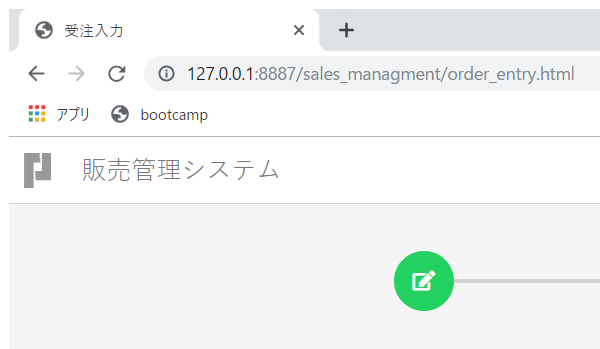
Workflow: SetOrderInfomation

Step 1: 注文情報の入力 in window '受注入力' (chrome.exe)

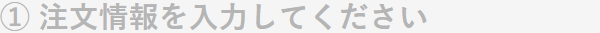
Step 2: On Element Appear 'P' on the paragraph

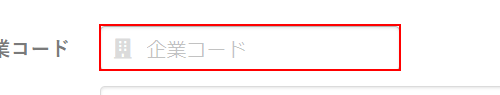
Step 3: type "[IndtrOrderMrg("企業コード").ToString]" into the text box

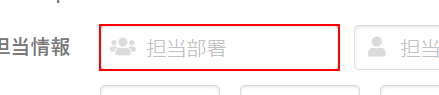
Step 4: type "[IndtrOrderMrg("担当部署").ToString]" into the text box

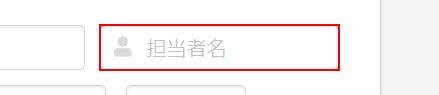
Step 5: type "[IndtrOrderMrg("担当者名").ToString]" into the text box

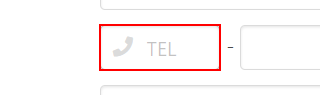
Step 6: type "[IndtrOrderMrg("電話番号").ToString.Split("-"c)(0)]" into the text box

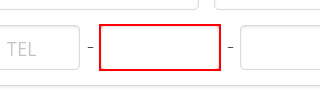
Step 7: type "[IndtrOrderMrg("電話番号").ToString.Split("-"c)(1)]" into the text box

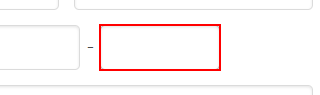
Step 8: type "[IndtrOrderMrg("電話番号").ToString.Split("-"c)(2)]" into the text box

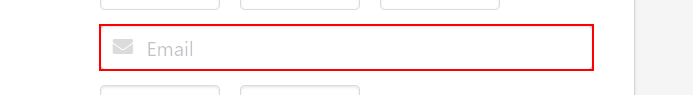
Step 9: type "[IndtrOrderMrg("メールアドレス").ToString]" into the text box

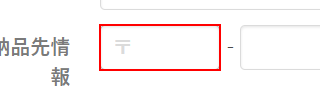
Step 10: type "[IndtrOrderMrg("郵便番号").ToString.Split("-"c)(0)]" into the text box

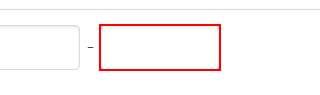
Step 11: type "[IndtrOrderMrg("郵便番号").ToString.Split("-"c)(1)]" into the text box

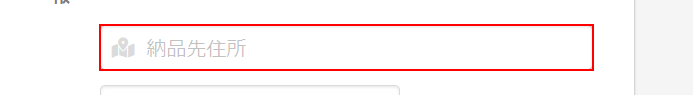
Step 12: type "[IndtrOrderMrg("住所").ToString]" into the text box

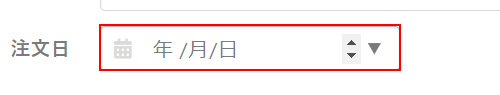
Step 13: click on the text box

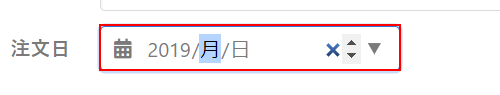
Step 14: type "[dayOrderDay.ToString("yyyy")]" into the text box

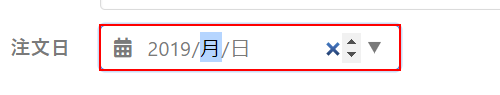
Step 15: type a value into the text box

Step 16: type "[dayOrderDay.ToString("MM")]" into the text box (same screen as step 14)

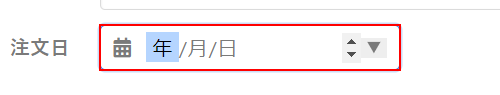
Step 17: type "[dayOrderDay.ToString("dd")]" into the text box

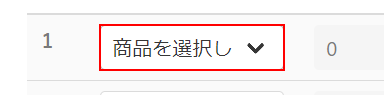
Step 18: select "[IndtrOrderMrg("商品1").ToString]" in the drop-down in window '受注入力' (chrome.exe)

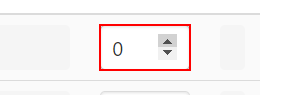
Step 19: type "[IndtrOrderMrg("数量1").ToString]" into the text box in window '受注入力' (chrome.exe)

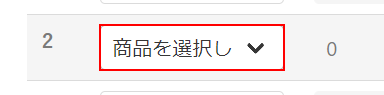
Step 20: select "[IndtrOrderMrg("商品2").ToString]" in the drop-down in window '受注入力' (chrome.exe)

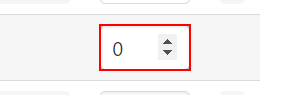
Step 21: type "[IndtrOrderMrg("数量2").ToString]" into the text box in window '受注入力' (chrome.exe)

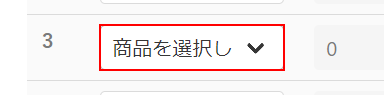
Step 22: select "[IndtrOrderMrg("商品3").ToString]" in the drop-down in window '受注入力' (chrome.exe)

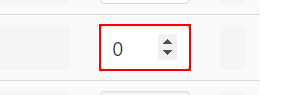
Step 23: type "[IndtrOrderMrg("数量3").ToString]" into the text box in window '受注入力' (chrome.exe)

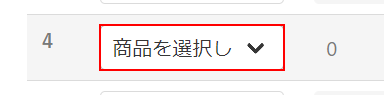
Step 24: select "[IndtrOrderMrg("商品4").ToString]" in the drop-down in window '受注入力' (chrome.exe)

Step 25: type "[IndtrOrderMrg("数量4").ToString]" into the text box in window '受注入力' (chrome.exe) (same screen as step 21)
